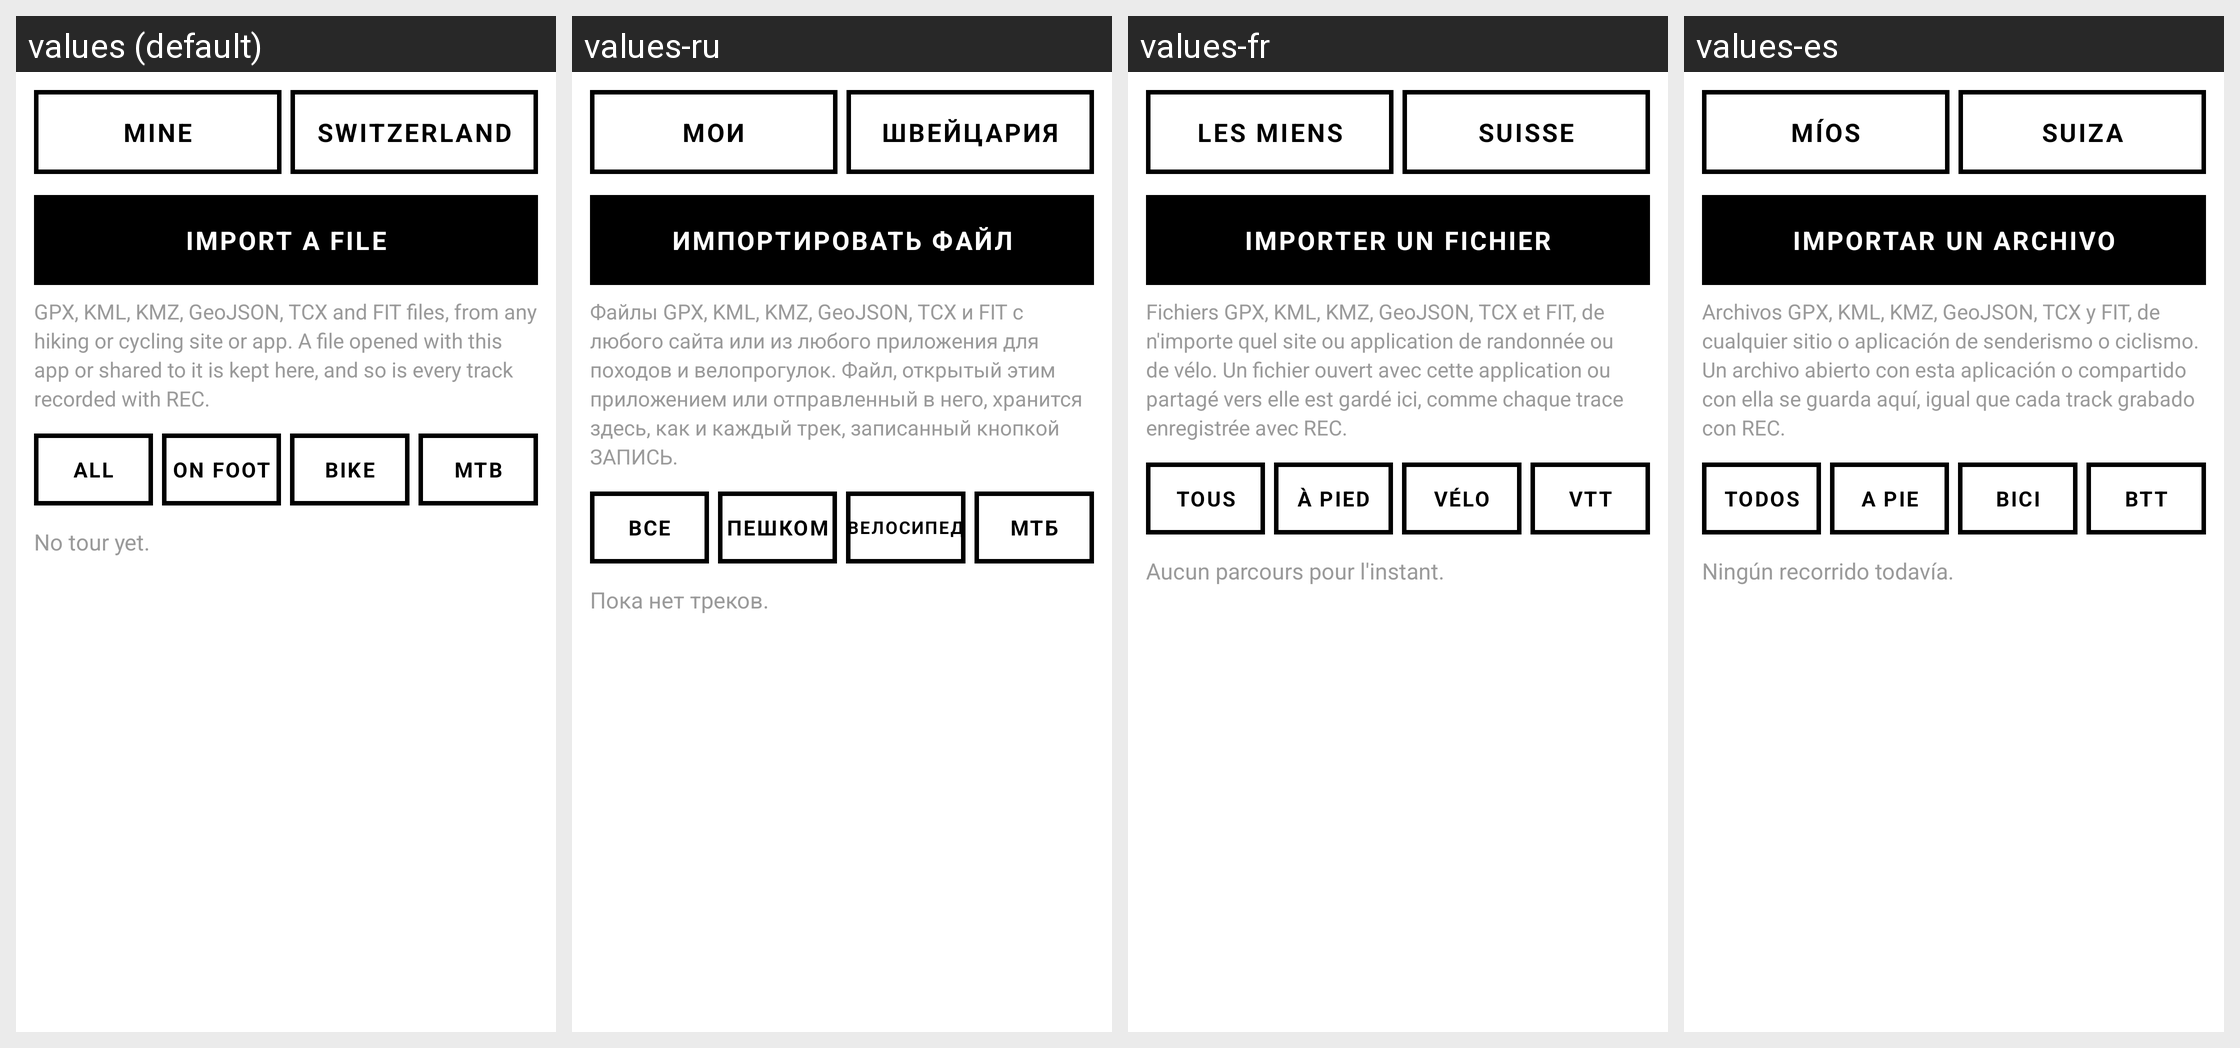

The Android screen above is rendered under several locales of the same app. Produce the string resources it draws, with the default and per-locale values.
Android screen res/layout/activity_tours.xml rendered under 4 locales, left to right: values (default), values-ru, values-fr, values-es. Device: Nexus 5 (rendered at 1080×1920; each locale shown at half size, 540×960, under a caption strip naming it); theme Theme.Sbh.
Other locales in the repository, not shown: values-de, values-pt.
Strings drawn on this screen, with the default value and each locale's value (text and hints the layout hard-codes, and strings that could not be matched under every locale, appear in the picture but are not listed):

tab_mine
  values: MINE
  values-ru: МОИ
  values-fr: LES MIENS
  values-es: MÍOS

tab_swiss
  values: SWITZERLAND
  values-ru: ШВЕЙЦАРИЯ
  values-fr: SUISSE
  values-es: SUIZA

tours_import
  values: IMPORT A FILE
  values-ru: ИМПОРТИРОВАТЬ ФАЙЛ
  values-fr: IMPORTER UN FICHIER
  values-es: IMPORTAR UN ARCHIVO

tours_formats
  values: GPX, KML, KMZ, GeoJSON, TCX and FIT files, from any hiking or cycling site or app. A file opened with this app or shared to it is kept here, and so is every track recorded with REC.
  values-ru: Файлы GPX, KML, KMZ, GeoJSON, TCX и FIT с любого сайта или из любого приложения для походов и велопрогулок. Файл, открытый этим приложением или отправленный в него, хранится здесь, как и каждый трек, записанный кнопкой ЗАПИСЬ.
  values-fr: Fichiers GPX, KML, KMZ, GeoJSON, TCX et FIT, de n'importe quel site ou application de randonnée ou de vélo. Un fichier ouvert avec cette application ou partagé vers elle est gardé ici, comme chaque trace enregistrée avec REC.
  values-es: Archivos GPX, KML, KMZ, GeoJSON, TCX y FIT, de cualquier sitio o aplicación de senderismo o ciclismo. Un archivo abierto con esta aplicación o compartido con ella se guarda aquí, igual que cada track grabado con REC.

tour_all
  values: All
  values-ru: Все
  values-fr: Tous
  values-es: Todos

tour_walk
  values: On foot
  values-ru: Пешком
  values-fr: À pied
  values-es: A pie

tour_bike
  values: Bike
  values-ru: Велосипед
  values-fr: Vélo
  values-es: Bici

tour_mtb
  values: MTB
  values-ru: МТБ
  values-fr: VTT
  values-es: BTT

tours_empty
  values: No tour yet.
  values-ru: Пока нет треков.
  values-fr: Aucun parcours pour l'instant.
  values-es: Ningún recorrido todavía.
